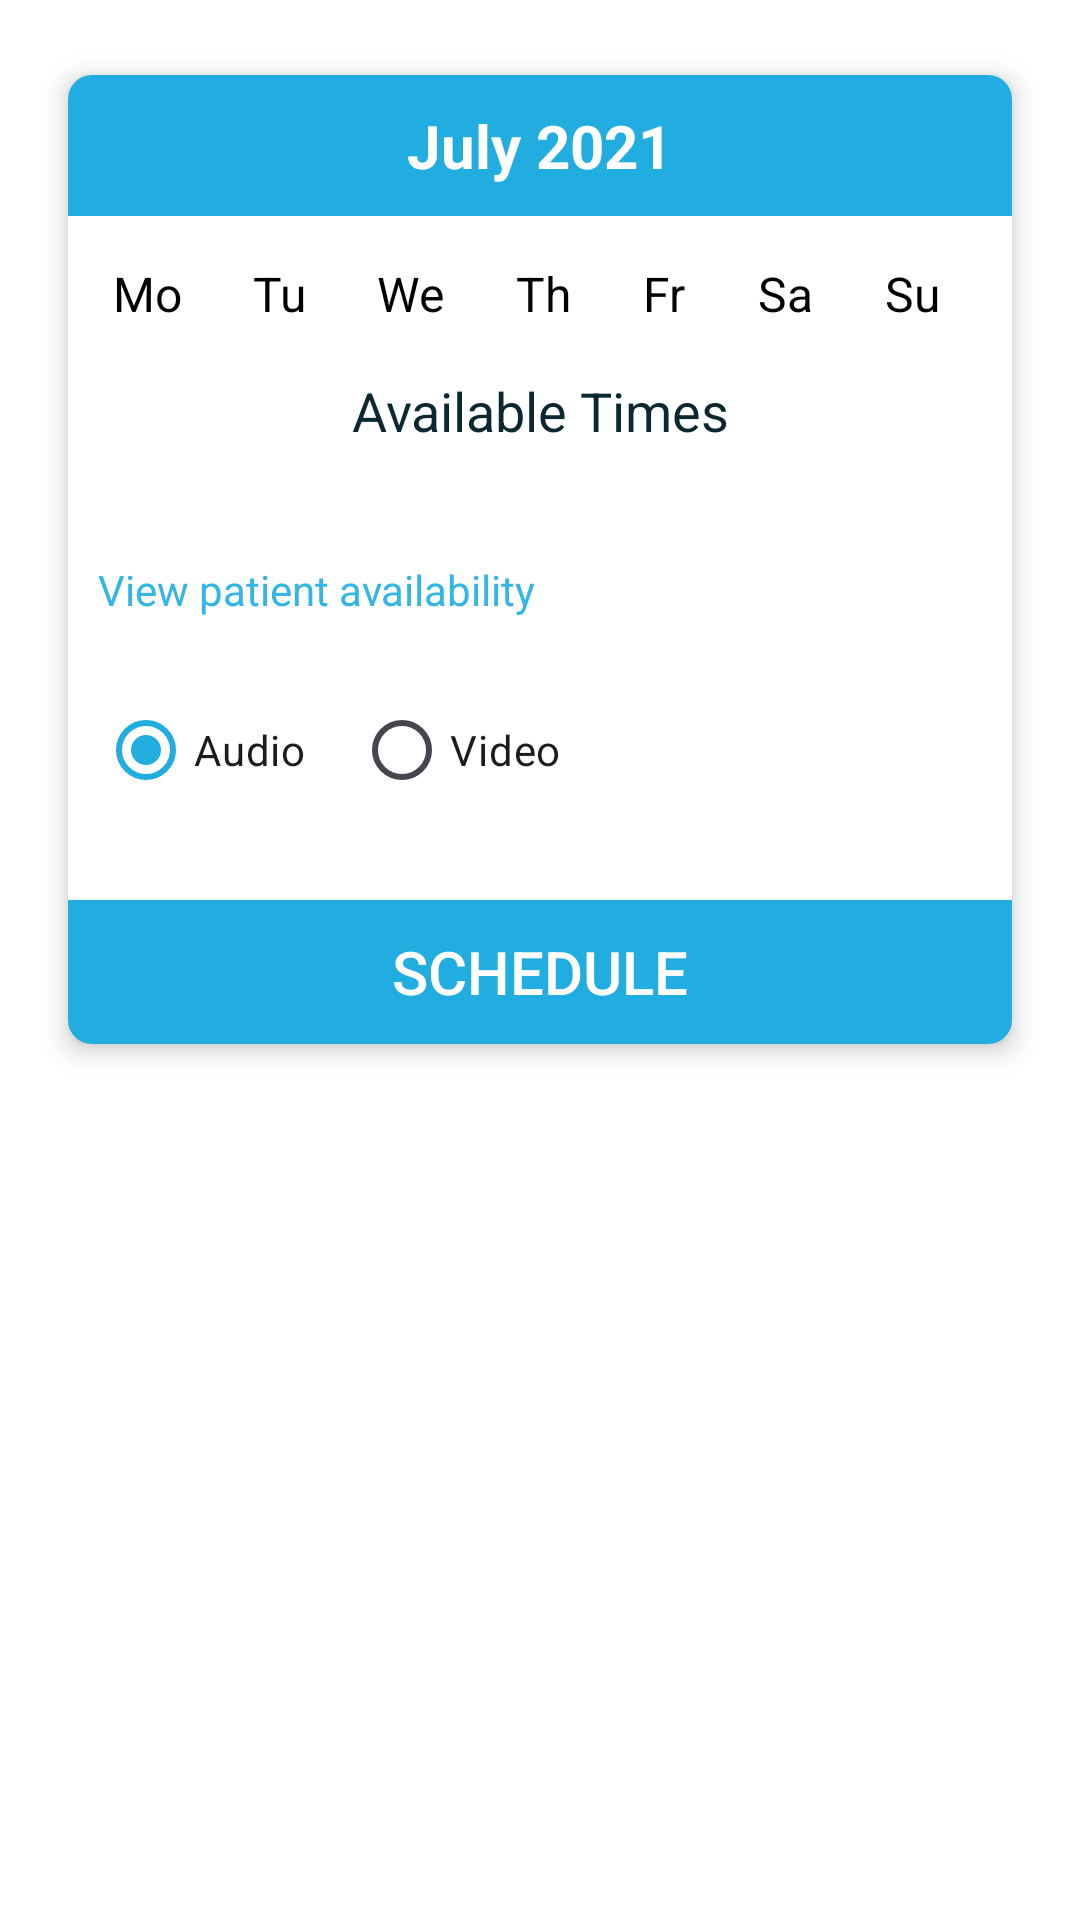

Here is an Android app screen rendered from its layout file. Give the layout XML and the strings, colors and styles it references.
<!-- AndroidManifest.xml: application theme Theme.MvvmWithFlow -->
<!-- res/layout/fragment_scheduling.xml -->
<?xml version="1.0" encoding="utf-8"?>
<LinearLayout xmlns:android="http://schemas.android.com/apk/res/android"
    xmlns:tools="http://schemas.android.com/tools"
    android:layout_width="match_parent"
    android:layout_height="match_parent"
    xmlns:app="http://schemas.android.com/apk/res-auto"
    tools:context=".appointments.fragments.SchedulingFragment"
    android:orientation="vertical"
    android:background="@color/white">
    <androidx.cardview.widget.CardView
        android:layout_width="match_parent"
        android:layout_height="wrap_content"
        app:cardUseCompatPadding="true"
       android:layout_margin="15dp"
        app:cardCornerRadius="8dp"
        app:cardElevation="5dp">
        <LinearLayout
            android:layout_width="match_parent"
            android:layout_height="wrap_content"
            android:orientation="vertical">
            <LinearLayout
                android:layout_width="match_parent"
                android:layout_height="wrap_content"
                android:gravity="center"
                android:background="@color/appcolor_1">
                <ImageView
                    android:id="@+id/imgPrevious"
                    android:layout_width="wrap_content"
                    android:layout_height="wrap_content"
                    android:layout_gravity="center"
                    android:src="@drawable/baseline_arrow_back_ios_24"/>
                <TextView
                    android:id="@+id/tvMonthYear"
                    android:layout_width="wrap_content"
                    android:layout_height="wrap_content"
                    android:padding="10dp"
                    android:text="July 2021"
                    android:textSize="20sp"
                    android:textStyle="bold"
                    android:layout_gravity="center_vertical"
                    android:textColor="@color/white"/>
                <ImageView
                    android:id="@+id/imgNext"
                    android:layout_width="wrap_content"
                    android:layout_height="wrap_content"
                    android:layout_gravity="center"
                    android:src="@drawable/baseline_arrow_forward_ios_24"/>
            </LinearLayout>

            <LinearLayout
                android:layout_width="match_parent"
                android:layout_height="wrap_content"
                android:orientation="horizontal"
                android:layout_marginTop="15dp"
                android:weightSum="7"
                android:layout_marginStart="15dp">
                <TextView
                    android:layout_width="wrap_content"
                    android:layout_height="wrap_content"
                    android:text="Mo"
                    android:textColor="@color/black"
                    android:textSize="16sp"
                    android:layout_weight="1"
                    android:gravity="start"/>
                <TextView
                    android:layout_width="wrap_content"
                    android:layout_height="wrap_content"
                    android:text="Tu"
                    android:textColor="@color/black"
                    android:textSize="16sp"
                    android:layout_weight="1"
                    android:gravity="start"/>
                <TextView
                    android:layout_width="wrap_content"
                    android:layout_height="wrap_content"
                    android:text="We"
                    android:textColor="@color/black"
                    android:textSize="16sp"
                    android:layout_weight="1"
                    android:gravity="start"/>
                <TextView
                    android:layout_width="wrap_content"
                    android:layout_height="wrap_content"
                    android:text="Th"
                    android:textColor="@color/black"
                    android:textSize="16sp"
                    android:layout_weight="1"
                    android:gravity="start"/>
                <TextView
                    android:layout_width="wrap_content"
                    android:layout_height="wrap_content"
                    android:text="Fr"
                    android:textColor="@color/black"
                    android:textSize="16sp"
                    android:layout_weight="1"
                    android:gravity="start"/>
                <TextView
                    android:layout_width="wrap_content"
                    android:layout_height="wrap_content"
                    android:text="Sa"
                    android:textColor="@color/black"
                    android:textSize="16sp"
                    android:layout_weight="1"
                    android:gravity="start"/>
                <TextView
                    android:layout_width="wrap_content"
                    android:layout_height="wrap_content"
                    android:text="Su"
                    android:textColor="@color/black"
                    android:textSize="16sp"
                    android:layout_weight="1"
                    android:gravity="start"/>

            </LinearLayout>

            
            <androidx.recyclerview.widget.RecyclerView
                android:id="@+id/rvCalendar"
                android:layout_width="match_parent"
                android:layout_height="wrap_content"
                android:paddingBottom="16dp"
                android:layout_marginStart="15dp"/>
            <TextView
                android:id="@+id/tvAvailableTimes"
                android:layout_width="match_parent"
                android:layout_height="wrap_content"
                android:text="Available Times"
                android:textSize="18sp"
                android:paddingBottom="8dp"
                android:gravity="center"
                android:textColor="@color/chat_header_color"/>
            <androidx.recyclerview.widget.RecyclerView
                android:id="@+id/rvSlots"
                android:layout_width="match_parent"
                android:layout_height="wrap_content"
                tools:listitem="@layout/explore_item"
                android:orientation="horizontal"
                app:layoutManager="androidx.recyclerview.widget.LinearLayoutManager"
                android:padding="10dp"
                />
            
            <TextView
                android:id="@+id/tvViewPatientAvailability"
                android:layout_width="wrap_content"
                android:layout_height="wrap_content"
                android:text="View patient availability"
                android:textColor="@android:color/holo_blue_light"
                android:paddingBottom="16dp"
                android:padding="10dp"/>

            
            <RadioGroup
                android:id="@+id/radioGroupMode"
                android:layout_width="match_parent"
                android:layout_height="wrap_content"
                android:orientation="horizontal"
                android:gravity="start"
                android:padding="10dp">

                <RadioButton
                    android:id="@+id/radioAudio"
                    android:layout_width="wrap_content"
                    android:layout_height="wrap_content"
                    android:text="Audio"
                    android:checked="true" />

                <RadioButton
                    android:id="@+id/radioVideo"
                    android:layout_width="wrap_content"
                    android:layout_height="wrap_content"
                    android:text="Video"
                    android:layout_marginStart="16dp" />
            </RadioGroup>
            <Button
                android:id="@+id/btnSchedule"
                android:layout_width="match_parent"
                android:layout_height="wrap_content"
                android:text="Schedule"
               android:background="@color/appcolor_1"
                android:textColor="@android:color/white"
                android:layout_marginTop="16dp"
                android:textSize="20sp"
                android:padding="10dp"
                />


        </LinearLayout>

    </androidx.cardview.widget.CardView>



</LinearLayout>
<!-- res/layout/explore_item.xml (included above) -->
<?xml version="1.0" encoding="utf-8"?>
<androidx.cardview.widget.CardView xmlns:android="http://schemas.android.com/apk/res/android"
    android:layout_width="wrap_content"
    android:layout_height="wrap_content"
    xmlns:app="http://schemas.android.com/apk/res-auto"
    app:cardCornerRadius="6dp"
    app:cardUseCompatPadding="true">
    <TextView
        android:id="@+id/tvExploreItem"
        android:layout_width="wrap_content"
        android:layout_height="wrap_content"
        android:text="New Patient"
        android:padding="10dp"
        android:textSize="16sp"
        android:textColor="@color/explore_textcolor"/>

</androidx.cardview.widget.CardView>
<!-- resources referenced by this layout -->
<resources>
  <color name="appcolor_1">#21ADDF</color>
  <color name="black">#FF000000</color>
  <color name="chat_header_color">#0C2730</color>
  <color name="explore_textcolor">#717171</color>
  <color name="white">#FFFFFFFF</color>
  <style name="Theme.MvvmWithFlow" parent="Base.Theme.MvvmWithFlow" />
  <style name="Base.Theme.MvvmWithFlow" parent="Theme.Material3.DayNight.NoActionBar">
          <item name="searchViewStyle">@style/CustomSearchView</item>
          
          
          
          <item name="colorPrimary">@color/appcolor_1</item>
          <item name="colorPrimaryVariant">@color/appcolor_1</item>
          <item name="colorOnPrimary">@color/appcolor_1</item>
          <item name="windowActionBar">false</item>
          <item name="windowNoTitle">true</item>
      </style>
  <style name="CustomSearchView" parent="Widget.AppCompat.SearchView">
          <item name="queryBackground">@android:color/transparent</item>
          <item name="queryHint">Search..</item>
      </style>
</resources>
